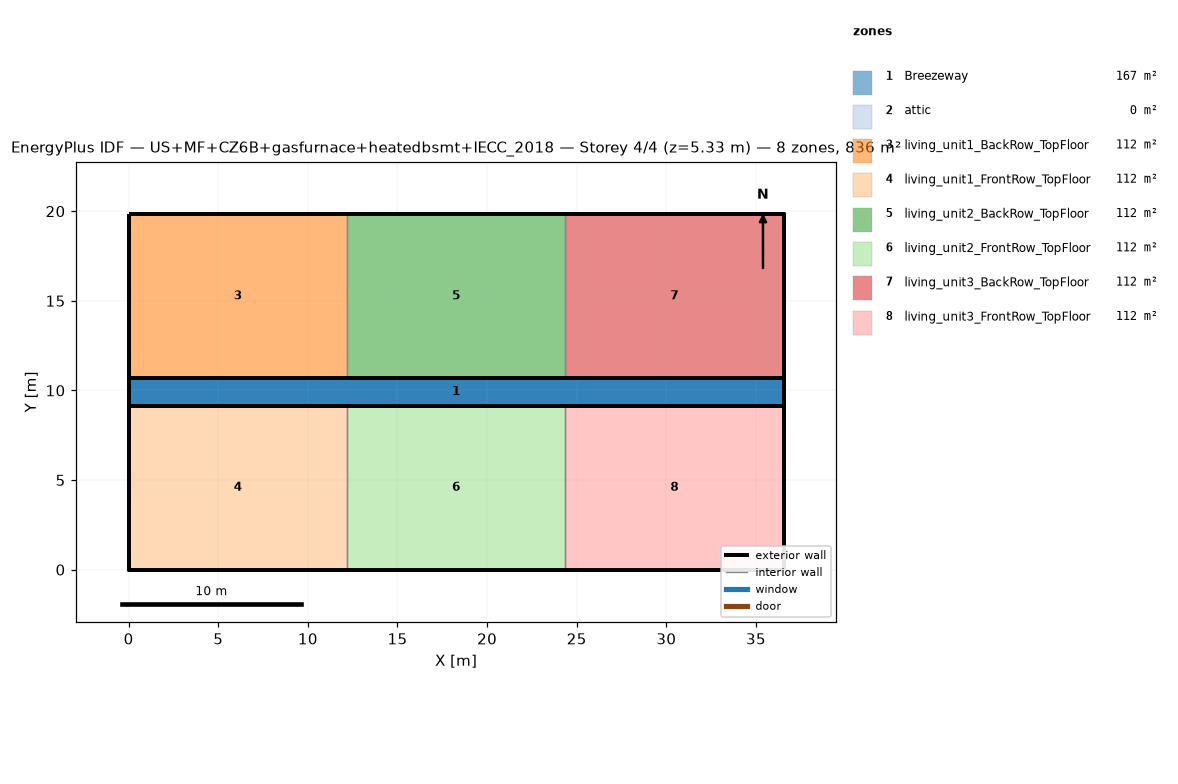
=== STOREY PLAN SPEC (per zone: floor XY polygon, exterior-wall plan segments, windows/doors) ===
zone 1: Breezeway  (167.0 m²)
  floor: (36.54, 9.16) (0.00, 9.16) (0.00, 10.68) (36.54, 10.68)
  floor: (36.54, 9.16) (0.00, 9.16) (0.00, 10.68) (36.54, 10.68)
  floor: (36.54, 9.16) (0.00, 9.16) (0.00, 10.68) (36.54, 10.68)
zone 2: attic  (0.0 m²)
  exterior wall: (36.54, 0.00) – (36.54, 19.84) – (36.54, 9.92)  [29.8 m]
  exterior wall: (0.00, 19.84) – (0.00, 0.00) – (0.00, 9.92)  [29.8 m]
zone 3: living_unit1_BackRow_TopFloor  (111.5 m²)
  floor: (12.18, 10.68) (0.00, 10.68) (0.00, 19.84) (12.18, 19.84)
  exterior wall: (12.18, 19.84) – (0.00, 19.84)  [12.2 m]
  exterior wall: (0.00, 19.84) – (0.00, 10.68)  [9.2 m]
  exterior wall: (0.00, 10.68) – (12.18, 10.68)  [12.2 m]
  interior walls: 1
zone 4: living_unit1_FrontRow_TopFloor  (111.5 m²)
  floor: (12.18, 0.00) (0.00, 0.00) (0.00, 9.16) (12.18, 9.16)
  exterior wall: (0.00, 0.00) – (12.18, 0.00)  [12.2 m]
  exterior wall: (0.00, 9.16) – (0.00, 0.00)  [9.2 m]
  exterior wall: (12.18, 9.16) – (0.00, 9.16)  [12.2 m]
  interior walls: 1
zone 5: living_unit2_BackRow_TopFloor  (111.5 m²)
  floor: (24.36, 10.68) (12.18, 10.68) (12.18, 19.84) (24.36, 19.84)
  exterior wall: (12.18, 10.68) – (24.36, 10.68)  [12.2 m]
  exterior wall: (24.36, 19.84) – (12.18, 19.84)  [12.2 m]
  interior walls: 2
zone 6: living_unit2_FrontRow_TopFloor  (111.5 m²)
  floor: (24.36, 0.00) (12.18, 0.00) (12.18, 9.16) (24.36, 9.16)
  exterior wall: (12.18, 0.00) – (24.36, 0.00)  [12.2 m]
  exterior wall: (24.36, 9.16) – (12.18, 9.16)  [12.2 m]
  interior walls: 2
zone 7: living_unit3_BackRow_TopFloor  (111.5 m²)
  floor: (36.54, 10.68) (24.36, 10.68) (24.36, 19.84) (36.54, 19.84)
  exterior wall: (36.54, 10.68) – (36.54, 19.84)  [9.2 m]
  exterior wall: (36.54, 19.84) – (24.36, 19.84)  [12.2 m]
  exterior wall: (24.36, 10.68) – (36.54, 10.68)  [12.2 m]
  interior walls: 1
zone 8: living_unit3_FrontRow_TopFloor  (111.5 m²)
  floor: (36.54, 0.00) (24.36, 0.00) (24.36, 9.16) (36.54, 9.16)
  exterior wall: (24.36, 0.00) – (36.54, 0.00)  [12.2 m]
  exterior wall: (36.54, 0.00) – (36.54, 9.16)  [9.2 m]
  exterior wall: (36.54, 9.16) – (24.36, 9.16)  [12.2 m]
  interior walls: 1

=== DERIVED (storey summary) ===
Building: US+MF+CZ6B+gasfurnace+heatedbsmt+IECC_2018
Storey: 4 of 4  (floor level z = 5.33 m)
Storey gross floor area: 836.2 m²
Zones on this storey: 8
  - Breezeway: floor 167.0 m²
  - attic: floor 0.0 m²; exterior wall 59.5 m (81.9 m²); WWR 0.0%
  - living_unit1_BackRow_TopFloor: floor 111.5 m²; exterior wall 33.5 m (86.9 m²); WWR 0.0%
  - living_unit1_FrontRow_TopFloor: floor 111.5 m²; exterior wall 33.5 m (86.9 m²); WWR 0.0%
  - living_unit2_BackRow_TopFloor: floor 111.5 m²; exterior wall 24.4 m (63.1 m²); WWR 0.0%
  - living_unit2_FrontRow_TopFloor: floor 111.5 m²; exterior wall 24.4 m (63.1 m²); WWR 0.0%
  - living_unit3_BackRow_TopFloor: floor 111.5 m²; exterior wall 33.5 m (86.9 m²); WWR 0.0%
  - living_unit3_FrontRow_TopFloor: floor 111.5 m²; exterior wall 33.5 m (86.9 m²); WWR 0.0%
Zone adjacency (shared interzone walls):
  - living_unit1_BackRow_TopFloor ↔ living_unit2_BackRow_TopFloor
  - living_unit1_FrontRow_TopFloor ↔ living_unit2_FrontRow_TopFloor
  - living_unit2_BackRow_TopFloor ↔ living_unit3_BackRow_TopFloor
  - living_unit2_FrontRow_TopFloor ↔ living_unit3_FrontRow_TopFloor